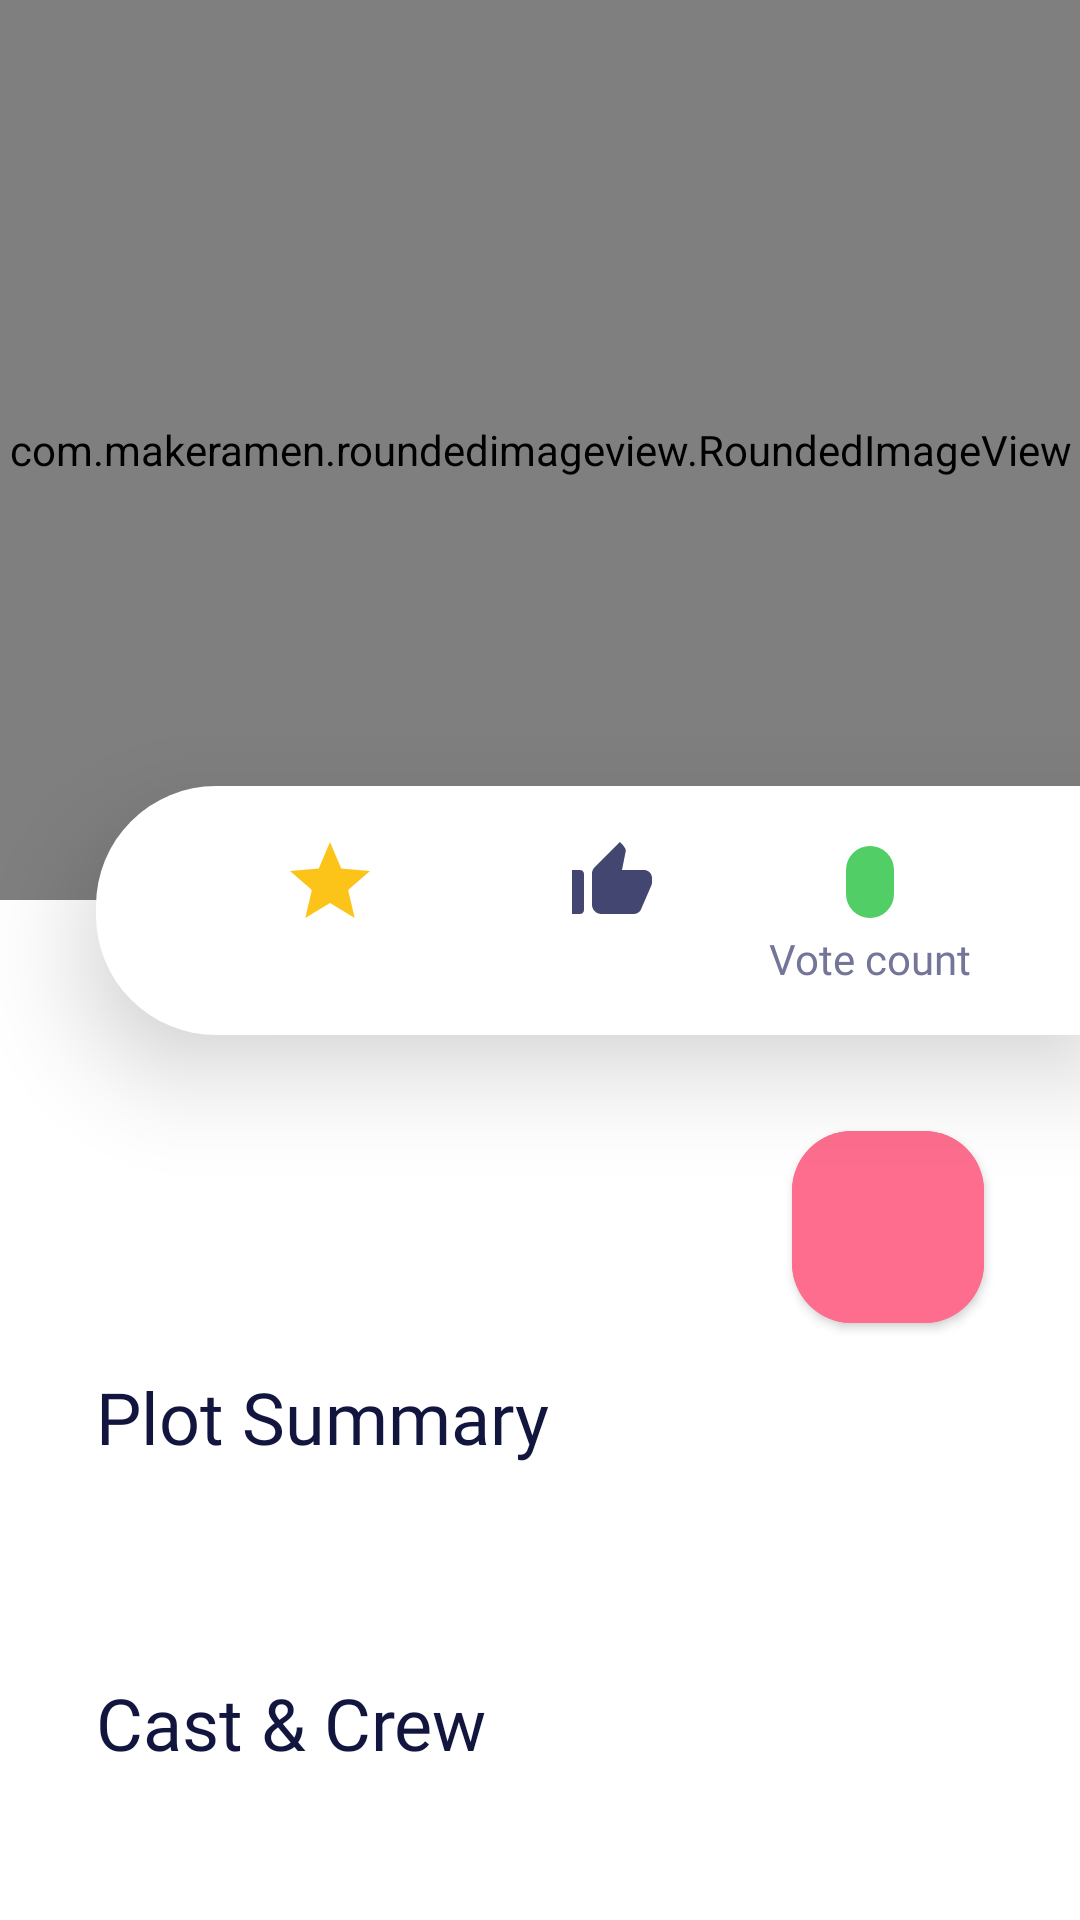

Reconstruct the res/layout file that produces this screen, plus the resources it refers to.
<!-- AndroidManifest.xml: application theme AppTheme -->
<!-- res/layout/fragment_details.xml -->
<androidx.constraintlayout.widget.ConstraintLayout xmlns:android="http://schemas.android.com/apk/res/android"
    xmlns:app="http://schemas.android.com/apk/res-auto"
    xmlns:tools="http://schemas.android.com/tools"
    android:layout_width="match_parent"
    android:layout_height="match_parent"
    tools:context="com.optimus.moviescollection.presentation.details.fragments.DetailsFragment">

    <com.makeramen.roundedimageview.RoundedImageView
        android:id="@+id/iv_movie"
        android:layout_width="match_parent"
        android:layout_height="@dimen/iv_size_300"
        android:scaleType="centerCrop"
        app:riv_corner_radius_bottom_left="@dimen/corner_radius_35"
        app:layout_constraintEnd_toEndOf="parent"
        app:layout_constraintStart_toStartOf="parent"
        app:layout_constraintTop_toTopOf="parent"
        tools:src="@drawable/tools_wide_image" />

    <androidx.constraintlayout.widget.ConstraintLayout
        android:id="@+id/constraintLayout"
        android:layout_width="match_parent"
        android:layout_height="wrap_content"
        android:layout_marginTop="@dimen/spacing_262"
        android:layout_marginStart="@dimen/global_spacing_32"
        android:background="@drawable/details_view_meta_data_background"
        android:elevation="@dimen/elevation_20"
        android:paddingVertical="@dimen/global_spacing_16"
        android:paddingTop="@dimen/global_spacing_8"
        android:paddingBottom="@dimen/global_spacing_8"
        app:layout_constraintEnd_toEndOf="parent"
        app:layout_constraintTop_toTopOf="parent">

        <androidx.appcompat.widget.AppCompatImageView
            android:id="@+id/appCompatImageView4"
            android:layout_width="@dimen/iv_size_32"
            android:layout_height="@dimen/iv_size_32"
            android:src="@drawable/ic_baseline_star_24"
            app:layout_constraintBottom_toTopOf="@+id/tv_rating"
            app:layout_constraintEnd_toStartOf="@+id/appCompatImageView5"
            app:layout_constraintHorizontal_chainStyle="spread"
            app:layout_constraintStart_toStartOf="parent"
            app:layout_constraintTop_toTopOf="parent"
            app:layout_constraintVertical_chainStyle="packed" />

        <TextView
            android:id="@+id/tv_rating"
            style="@style/Text_semi_bold_steel_14"
            android:layout_width="wrap_content"
            android:layout_height="wrap_content"
            app:layout_constraintEnd_toEndOf="@+id/appCompatImageView4"
            app:layout_constraintStart_toStartOf="@+id/appCompatImageView4"
            app:layout_constraintTop_toBottomOf="@+id/appCompatImageView4"
            tools:text="8.2/10" />

        <TextView
            android:id="@+id/tv_popularity"
            style="@style/Text_semi_bold_steel_14"
            android:layout_width="wrap_content"
            android:layout_height="wrap_content"
            app:layout_constraintBaseline_toBaselineOf="@+id/tv_rating"
            app:layout_constraintEnd_toEndOf="@+id/appCompatImageView5"
            app:layout_constraintStart_toStartOf="@+id/appCompatImageView5"
            tools:text="150,212" />

        <androidx.appcompat.widget.AppCompatImageView
            android:id="@+id/appCompatImageView5"
            android:layout_width="wrap_content"
            android:layout_height="wrap_content"
            android:src="@drawable/ic_baseline_thumb_up_alt_32"
            app:layout_constraintEnd_toStartOf="@+id/tv_vote_count"
            app:layout_constraintStart_toEndOf="@+id/appCompatImageView4"
            app:layout_constraintTop_toTopOf="@+id/appCompatImageView4" />


        <TextView
            android:id="@+id/tv_vote_count"
            android:layout_width="wrap_content"
            android:layout_height="@dimen/tv_size_24"
            android:background="@drawable/tv_vote_count_background"
            android:gravity="center"
            android:paddingHorizontal="@dimen/global_spacing_8"
            android:textAlignment="center"
            android:textColor="@color/white"
            app:layout_constraintBottom_toBottomOf="@+id/appCompatImageView5"
            app:layout_constraintEnd_toEndOf="parent"
            app:layout_constraintStart_toEndOf="@+id/appCompatImageView5"
            app:layout_constraintTop_toTopOf="@+id/appCompatImageView5"
            tools:text="8206" />

        <TextView
            android:id="@+id/textView5"
            style="@style/Text_semi_bold_steel_14"
            android:layout_width="wrap_content"
            android:layout_height="wrap_content"
            android:text="@string/vote_count"
            app:layout_constraintBaseline_toBaselineOf="@+id/tv_popularity"
            app:layout_constraintEnd_toEndOf="@+id/tv_vote_count"
            app:layout_constraintStart_toStartOf="@+id/tv_vote_count" />

    </androidx.constraintlayout.widget.ConstraintLayout>


    <androidx.core.widget.NestedScrollView
        android:layout_width="match_parent"
        android:layout_height="0dp"
        android:paddingTop="@dimen/spacing_70"
        android:clipToPadding="false"
        app:layout_constraintBottom_toBottomOf="parent"
        app:layout_constraintTop_toBottomOf="@+id/iv_movie">

        <androidx.constraintlayout.widget.ConstraintLayout
            android:id="@+id/constraintLayout2"
            android:layout_width="match_parent"
            android:layout_height="wrap_content"
            app:layout_constraintEnd_toEndOf="parent"
            app:layout_constraintStart_toStartOf="parent"
            app:layout_constraintTop_toBottomOf="@+id/constraintLayout">

            <TextView
                android:id="@+id/tv_movie_title"
                style="@style/Text_semi_bold_dark_blue_grey_32"
                android:layout_width="0dp"
                android:layout_height="wrap_content"
                android:paddingEnd="@dimen/global_spacing_12"
                app:layout_constraintEnd_toStartOf="@+id/btn_add"
                app:layout_constraintStart_toStartOf="@+id/guideline"
                app:layout_constraintTop_toTopOf="parent"
                tools:text="Project Power " />

            <com.google.android.material.button.MaterialButton
                android:id="@+id/btn_add"
                android:layout_width="@dimen/btn_size_64"
                android:layout_height="@dimen/btn_size_64"
                android:backgroundTint="@color/carnation"
                android:insetLeft="0dp"
                android:insetTop="0dp"
                android:insetRight="0dp"
                android:insetBottom="0dp"
                app:cornerRadius="@dimen/corner_radius_20"
                android:layout_marginTop="@dimen/global_spacing_7"
                app:icon="@drawable/ic_baseline_add_28"
                app:iconGravity="textStart"
                app:iconPadding="0dp"
                app:layout_constraintEnd_toStartOf="@+id/guideline2"
                app:layout_constraintTop_toTopOf="parent" />

            <TextView
                android:id="@+id/tv_movie_date"
                android:layout_width="wrap_content"
                android:layout_height="wrap_content"
                android:layout_marginTop="@dimen/global_spacing_8"
                app:layout_constraintStart_toStartOf="@+id/tv_movie_title"
                app:layout_constraintTop_toBottomOf="@+id/tv_movie_title"
                tools:text="2020" />

            <TextView
                android:id="@+id/tv_movie_duration"
                android:layout_width="wrap_content"
                android:layout_height="wrap_content"
                android:layout_marginStart="@dimen/global_spacing_32"
                app:layout_constraintBaseline_toBaselineOf="@+id/tv_movie_date"
                app:layout_constraintStart_toEndOf="@+id/tv_movie_date"
                tools:text="2h 32min" />


            <com.google.android.material.chip.ChipGroup
                android:id="@+id/chipGroup2"
                android:layout_width="0dp"
                android:layout_height="wrap_content"
                android:paddingTop="@dimen/global_spacing_8"
                android:paddingBottom="@dimen/global_spacing_8"
                app:layout_constraintEnd_toStartOf="@+id/guideline2"
                app:layout_constraintStart_toStartOf="@+id/guideline"
                app:layout_constraintTop_toBottomOf="@+id/tv_movie_date"
                app:selectionRequired="false"
                tools:background="@color/dark_mint" />

            <TextView
                android:id="@+id/textView10"
                style="@style/Text_regular_dark_blue_grey_24"
                android:layout_width="wrap_content"
                android:layout_height="wrap_content"
                android:text="@string/plot_summary"
                app:layout_constraintStart_toStartOf="@+id/chipGroup2"
                app:layout_constraintTop_toBottomOf="@+id/chipGroup2" />

            <TextView
                android:id="@+id/tv_movie_description"
                style="@style/Text_regular_steel_16"
                android:layout_width="0dp"
                android:layout_height="wrap_content"
                android:layout_marginTop="@dimen/global_spacing_16"
                android:fontFamily="@font/exo_2_bold"
                app:layout_constraintEnd_toStartOf="@+id/guideline2"
                app:layout_constraintStart_toStartOf="@+id/guideline"
                app:layout_constraintTop_toBottomOf="@+id/textView10"
                tools:text="American car designer Carroll Shelby and driver Kn Miles battle corporate interference and the laws of physics to build a revolutionary race car for Ford in order." />

            <TextView
                android:id="@+id/textView2"
                style="@style/Text_regular_dark_blue_grey_24"
                android:layout_width="wrap_content"
                android:layout_height="wrap_content"
                android:layout_marginTop="@dimen/global_spacing_32"
                android:text="@string/cast_crew"
                app:layout_constraintStart_toStartOf="@+id/tv_movie_description"
                app:layout_constraintTop_toBottomOf="@+id/tv_movie_description" />

            <androidx.constraintlayout.widget.Guideline
                android:id="@+id/guideline"
                android:layout_width="wrap_content"
                android:layout_height="wrap_content"
                android:orientation="vertical"
                app:layout_constraintGuide_begin="@dimen/global_spacing_32" />

            <androidx.constraintlayout.widget.Guideline
                android:id="@+id/guideline2"
                android:layout_width="wrap_content"
                android:layout_height="wrap_content"
                android:orientation="vertical"
                app:layout_constraintGuide_end="@dimen/global_spacing_32" />

            <androidx.recyclerview.widget.RecyclerView
                android:id="@+id/rv_credits"
                android:layout_width="0dp"
                android:layout_height="wrap_content"
                android:layout_marginTop="@dimen/global_spacing_16"
                android:orientation="horizontal"
                app:layoutManager="androidx.recyclerview.widget.LinearLayoutManager"
                app:layout_constraintEnd_toEndOf="parent"
                app:layout_constraintStart_toStartOf="parent"
                app:layout_constraintTop_toBottomOf="@+id/textView2" />

        </androidx.constraintlayout.widget.ConstraintLayout>


    </androidx.core.widget.NestedScrollView>




</androidx.constraintlayout.widget.ConstraintLayout>
<!-- resources referenced by this layout -->
<resources>
  <color name="carnation">#fe6d8e</color>
  <color name="dark_mint">#51cf66</color>
  <color name="white">#ffffff</color>
  <dimen name="btn_size_64">64dp</dimen>
  <dimen name="corner_radius_20">20dp</dimen>
  <dimen name="corner_radius_35">35dp</dimen>
  <dimen name="elevation_20">20dp</dimen>
  <dimen name="global_spacing_12">12dp</dimen>
  <dimen name="global_spacing_16">16dp</dimen>
  <dimen name="global_spacing_32">32dp</dimen>
  <dimen name="global_spacing_7">7dp</dimen>
  <dimen name="global_spacing_8">8dp</dimen>
  <dimen name="iv_size_300">300dp</dimen>
  <dimen name="iv_size_32">32dp</dimen>
  <dimen name="spacing_262">262dp</dimen>
  <dimen name="spacing_70">70dp</dimen>
  <dimen name="tv_size_24">24dp</dimen>
  <!-- drawable details_view_meta_data_background (drawable) -->
  <?xml version="1.0" encoding="utf-8"?>
  <shape xmlns:android="http://schemas.android.com/apk/res/android"
      android:shape="rectangle" >
  
      <solid android:color="@color/white"/>
      <corners android:topLeftRadius="40dp"
          android:bottomLeftRadius="40dp"/>
  </shape>
  <!-- drawable ic_baseline_star_24 (drawable) -->
  <vector xmlns:android="http://schemas.android.com/apk/res/android"
      android:width="24dp"
      android:height="24dp"
      android:viewportWidth="24"
      android:viewportHeight="24"
      android:tint="@color/golden_yellow">
    <path
        android:fillColor="@android:color/white"
        android:pathData="M12,17.27L18.18,21l-1.64,-7.03L22,9.24l-7.19,-0.61L12,2 9.19,8.63 2,9.24l5.46,4.73L5.82,21z"/>
  </vector>
  <!-- drawable tv_vote_count_background (drawable) -->
  <?xml version="1.0" encoding="utf-8"?>
  <shape xmlns:android="http://schemas.android.com/apk/res/android"
      android:shape="rectangle" >
      <solid android:color="@color/dark_mint"/>
      <corners android:radius="8dp"/>
  </shape>
  <string name="cast_crew">Cast &amp; Crew</string>
  <string name="plot_summary">Plot Summary</string>
  <string name="vote_count">Vote count</string>
  <style name="Text_regular_dark_blue_grey_24" parent="TextAppearance">
          <item name="fontFamily">@font/exo_2_regular</item>
          <item name="android:textSize">24sp</item>
          <item name="android:textColor">@color/dark_blue_grey</item>
      </style>
  <style name="Text_regular_steel_16" parent="TextAppearance">
          <item name="fontFamily">@font/exo_2_regular</item>
          <item name="android:textSize">16sp</item>
          <item name="android:textColor">@color/steel</item>
      </style>
  <style name="Text_semi_bold_dark_blue_grey_32" parent="TextAppearance">
          <item name="fontFamily">@font/exo_2_semibold</item>
          <item name="android:textSize">32sp</item>
          <item name="android:textColor">@color/dark_blue_grey</item>
      </style>
  <style name="Text_semi_bold_steel_14" parent="Text_semi_bold_dark_blue_grey_32">
          <item name="android:textSize">14sp</item>
          <item name="android:textColor">@color/steel</item>
      </style>
  <color name="golden_yellow">#fcc419</color>
  <color name="dusk">#434670</color>
  <style name="TextAppearance">
          <item name="android:layout_width">wrap_content</item>
          <item name="android:layout_height">wrap_content</item>
      </style>
  <color name="dark_blue_grey">#12153d</color>
  <color name="steel">#737599</color>
  <style name="DefaultTextAppearance" parent="TextAppearance.MaterialComponents.Chip">
          <item name="fontFamily">@font/exo_2_semibold</item>
          <item name="android:textSize">13sp</item>
      </style>
</resources>
